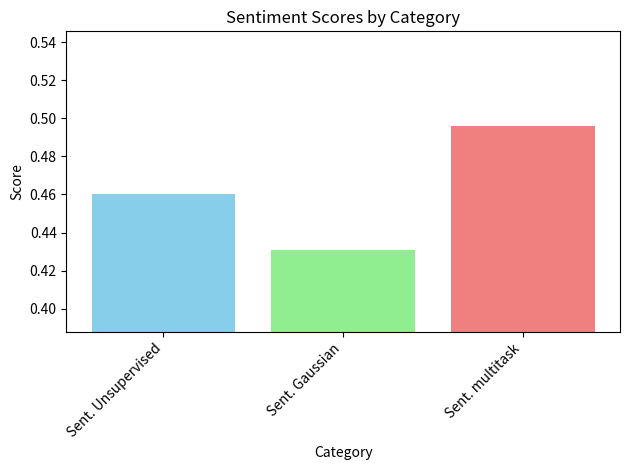
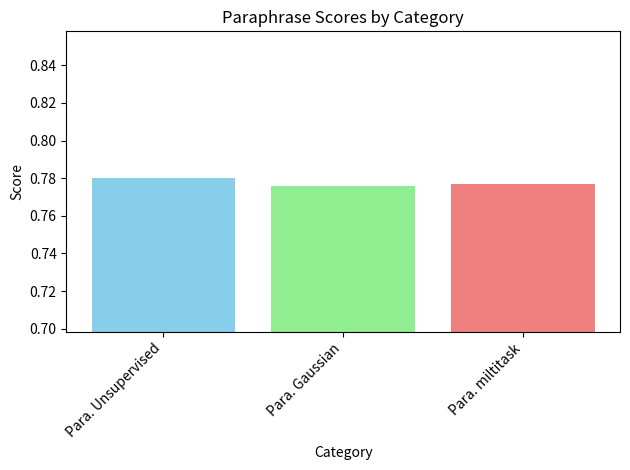
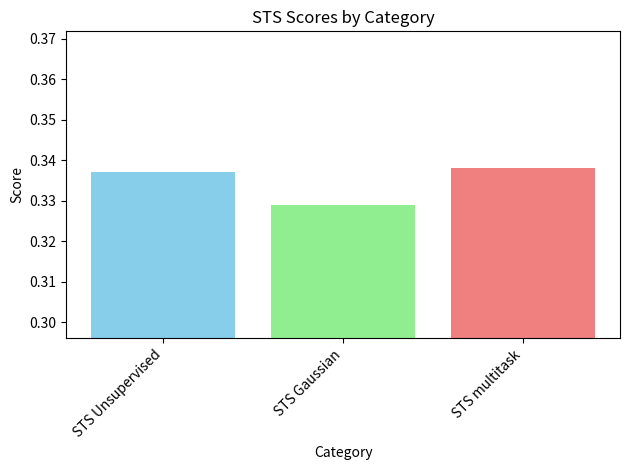

Here is the Python script that generated these plots, in order:
import matplotlib.pyplot as plt
import os

def plot_bargraph(data, save_dir='plots'):
   
    if not os.path.exists(save_dir):
        os.makedirs(save_dir)
    
    def shorten_label(label):
        parts = label.split()
        if "sentiment" in label:
            return "Sent. " + parts[-2]
        elif "paraphrase" in label:
            return "Para. " + parts[-2]
        elif "sts" in label:
            return "STS " + parts[-2]
        else:
            return "Other"

    sentiment_data = [(shorten_label(item[0]), item[1], item[2]) for item in data if "sentiment" in item[0]]
    para_data = [(shorten_label(item[0]), item[1], item[2]) for item in data if "paraphrase" in item[0]]
    sts_data = [(shorten_label(item[0]), item[1], item[2]) for item in data if "sts" in item[0]]
    
    colors = {'SimCSE': 'skyblue', 'SimCSE + Gaussian': 'lightgreen', 'multitask': 'lightcoral'}  # Added 'new_category' color
    
    def plot_individual_graph(assessment_data, title):
        labels, scores, categories = zip(*assessment_data)
        min_score = min(scores)
        fig, ax = plt.subplots()
        for label, score, category in zip(labels, scores, categories):
            ax.bar(label, score, color=colors.get(category, 'grey'))
        ax.set_title(f'{title} Scores by Category')
        ax.set_xlabel('Category')
        ax.set_ylabel('Score')
        ax.set_ylim([min_score * 0.9, max(scores) * 1.1])
        plt.xticks(rotation=45, ha="right")
        plt.tight_layout()
        plt.savefig(os.path.join(save_dir, f'{title.lower().replace(" ", "_")}_scores.png'))
        plt.close()
    
    # plot each assessment type with shortened labels, adjusted y-axis, and save them
    plot_individual_graph(sentiment_data, 'Sentiment')
    plot_individual_graph(para_data, 'Paraphrase')
    plot_individual_graph(sts_data, 'STS')

data = [
    ("sentiment acc with Unsupervised SimCSE", .460, 'SimCSE'),
    ("paraphrase acc with Unsupervised SimCSE", .780, 'SimCSE'),
    ("sts corr with Unsupervised SimCSE", .337, 'SimCSE'),
    ("sentiment acc with Unsupervised SimCSE + Gaussian dropout", .431, 'SimCSE + Gaussian'),
    ("paraphrase acc with Unsupervised SimCSE + Gaussian dropout", .776, 'SimCSE + Gaussian'),
    ("sts corr with Unsupervised SimCSE + Gaussian dropout", .329, 'SimCSE + Gaussian'),
    ("sentiment acc with multitask :", .496, 'multitask'),
    ("paraphrase acc with miltitask :", .777, 'multitask'),
    ("sts corr with multitask :", .338, 'multitask'),
]

plot_bargraph(data)
